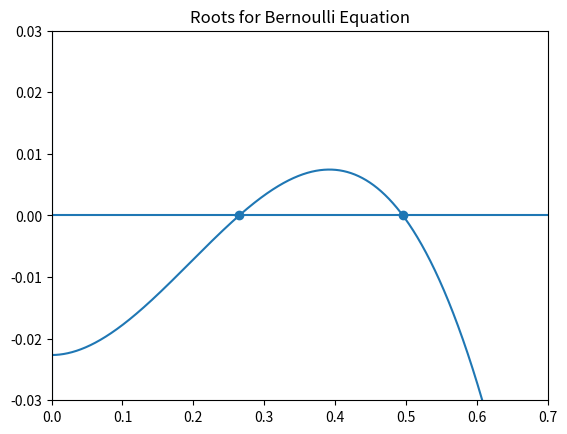

Python code for this plot:
# -*- coding: utf-8 -*-
"""
Created on Fri Aug 28 11:04:49 2020

@author: pbuttles
"""

import numpy as np
import matplotlib.pyplot as plt

#initializing given values Q, g, b, h0, and H
Q = 1.2
g = 9.81
b = 1.8
h0 = 0.6
H = 0.075

#purely numerical terms are calculated once for efficiency and assigned to a,b
a = Q**2/(2*g*b**2*h0**2)+h0-H
b = Q**2/(2*g*b**2)

def bernoulli(h): #defines bernoulli equation rewritten equal to 0, multiplied by x^2 to get rid of potential division by 0 errors
    bernoulli = -h**3+a*h**2-b
    return bernoulli

def rf_bisect(function,lower,upper,tolerance,maxiters): #defines bisection function
    iters = 0 #initializing iteration counter
    while np.abs(upper-lower) > tolerance and iters < maxiters: #continues loop until tolerance or max iterations is reached
        iters += 1 #iteration counter
        mid = (lower + upper)/2 #determines midpoint
        flower = function(lower) #assigns f(lower) once per iteration for efficiency
        fupper = function(upper) #assigns f(upper) once per iteration for efficiency
        fmid = function(mid) #assigns f(mid) once per iteration for efficiency
        if fmid == 0: #checks for exact roots 
            root = mid #assigns output root value when exact value is reached
            return (root,iters) #because the exact value is found, the loop terminates
        if fmid*flower > 0 and fmid*fupper < 0: #checks for sign difference on the upper half
            lower = mid
        if fmid*flower < 0 and fmid*fupper > 0: #checks for sign difference on the lower half
            upper = mid
        if fmid*flower > 0 and fmid*fupper > 0: #checks for no sign difference (no root or multiple roots in range)
            print("0 or 2+ roots detected")
            return
        if fmid*flower < 0 and fmid*fupper < 0: #checks for sign differences in both halves (multiple roots in range)
            print("2+ roots detected")
            return
    root = mid #assigns output root value after while loop terminates
    if iters == maxiters: #checks if max iterations were reached rather than tolerance reached
        print("WARNING: Max Iterations Reached")
    return (root,iters)

h = np.arange(0,1,0.0001) #graphs from 0 to 1 with mesh size of 0.0001
plt.plot(h,bernoulli(h)) #plot the bernoulli equation over the mesh x
plt.axhline(y=0) #y-axis for reference
plt.axvline(x=0) #x-axis for reference
plt.xlim(0,0.7) #adjusted for easier viewing
plt.ylim(-0.03,0.03) #adjusted for easier viewing
plt.title('Roots for Bernoulli Equation')

h1 = rf_bisect(bernoulli,0.1,0.4,10**(-3),1000)[0] #assign output to h1
h2 = rf_bisect(bernoulli,0.4,0.6,10**(-3),1000)[0] #assign output to h2
print("roots found = " + str(h1) + ", " +str(h2)) #returns both roots from rf_bisect

h1 = round(h1,3) #rounds roots to 3 sigfigs
h2 = round(h2,3) #rounds roots to 3 sigfigs
plt.scatter((h1,h2),(0,0)) #plots rounded roots on graph for easier viewing
print("h = " + str(h1) + ", " +str(h2)) #returns rounded roots
